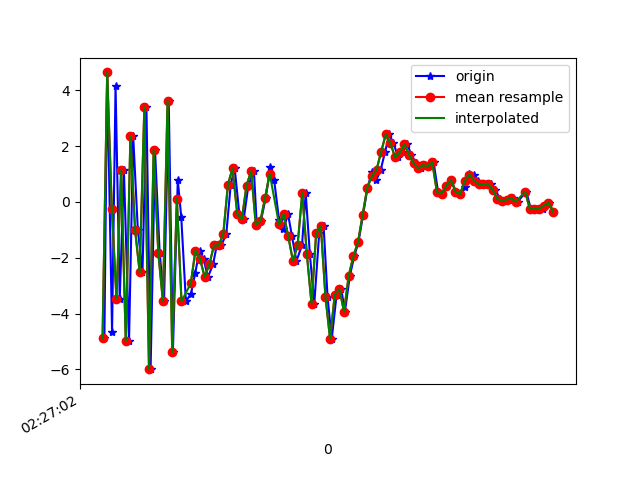

The table this chart was drawn from, first rows:
1617762422588, 458059233266156, -4.8797703, -1.1947093, -3.3776355
1617762422600, 458059252496926, 4.641, 0.1506, 2.421
1617762422621, 458059271727696, -4.652, -2.082, 0.5365
1617762422636, 458059290958466, 4.143, -0.06221, -2.159
1617762422654, 458059310189236, -3.475, -1.185, 5.415
1617762422672, 458059329420006, 1.146, 0.1519, -6.964
1617762422694, 458059348650776, -4.995, -1.351, 2.853
1617762422712, 458059367881546, 2.357, -0.08026, -5.473
1617762422732, 458059387112316, -0.9967, -0.993, 8.049
1617762422752, 458059406343086, -2.518, -0.8046, -7.707
1617762422769, 458059425573856, 3.394, 0.2722, 5.356
1617762422787, 458059444804626, -5.988, -1.313, -0.4901
1617762422806, 458059464035396, 1.857, 0.2913, -4.227
1617762422826, 458059483266166, -1.811, -0.4842, 7.52
1617762422845, 458059502496936, -3.556, -0.4431, -6.937
1617762422865, 458059521727706, 3.635, 1.04, 2.909
1617762422883, 458059540958476, -5.373, -0.1024, 1.443
1617762422904, 458059560189246, 0.7927, 2.138, -7.238
1617762422919, 458059579420016, -0.5495, 4.764, 6.122
1617762422939, 458059598650786, -3.56, 6.423, -2.283
1617762422961, 458059617881556, -3.284, 4.22, -2.506
1617762422979, 458059637112326, -2.546, 0.7522, 0.2114
1617762422998, 458059656343096, -1.739, -1.123, 1.864
1617762423015, 458059675573866, -2.049, -0.1373, 1.191
1617762423034, 458059694804636, -2.687, 1.252, -0.2074
1617762423056, 458059714035406, -2.23, 0.7549, -0.4306
1617762423072, 458059733266176, -1.555, -0.656, -0.7637
1617762423091, 458059752496946, -1.558, -2.818, -0.3845
1617762423113, 458059771727716, -1.145, -4.254, -1.459
1617762423132, 458059790958486, 0.6193, -2.857, -1.121
1617762423149, 458059810189256, 1.215, -2.904, 0.9327
1617762423169, 458059829420026, -0.4209, -3.643, 0.4828
1617762423188, 458059848650796, -0.6087, -2.63, -1.283
1617762423208, 458059867881566, 0.5877, -1.647, -2.154
1617762423232, 458059887112336, 1.11, -1.945, -2.446
1617762423244, 458059906343106, -0.8157, -1.339, -2.95
1617762423262, 458059925573876, -0.6751, 0.2178, -4.292
1617762423283, 458059944804646, 0.1519, 0.394, -5.405
1617762423302, 458059964035416, 1.238, -0.1999, -5.561
1617762423319, 458059983266186, 0.79, -0.6145, -5.006
1617762423340, 458060002496956, -0.6276, 0.3778, -4.311
1617762423359, 458060021727726, -0.9706, 0.283, -4.718
1617762423379, 458060040958496, -0.4357, -0.8149, -4.421
1617762423396, 458060060189266, -1.236, -1.399, -2.891
1617762423415, 458060079420036, -2.115, 0.8759, -2.783
1617762423439, 458060098650806, -1.552, 2.876, -4.562
1617762423455, 458060117881576, 0.3156, -1.408, -2.026
1617762423473, 458060137112346, -1.88, -4.674, 1.027
1617762423492, 458060156343116, -3.639, -0.3467, 1.442
1617762423513, 458060175573886, -1.125, 2.736, 2.048
1617762423532, 458060194804656, -0.8518, 2.606, 0.3741
1617762423549, 458060214035426, -3.394, 0.02113, 2.104
1617762423567, 458060233266196, -4.908, 0.5905, 7.842
1617762423588, 458060252496966, -3.326, 3.412, 9.108
1617762423608, 458060271727736, -3.121, 3.725, 7.882
1617762423624, 458060290958506, -3.925, 1.586, 6.353
1617762423645, 458060310189276, -2.648, 2.837, 5.466
1617762423664, 458060329420046, -1.948, 5.055, 4.42
1617762423682, 458060348650816, -1.444, 5.469, 3.578
1617762423702, 458060367881586, -0.4686, 4.673, 2.285
1617762423721, 458060387112356, 0.5105, 4.104, 1.214
... 41 more rows
